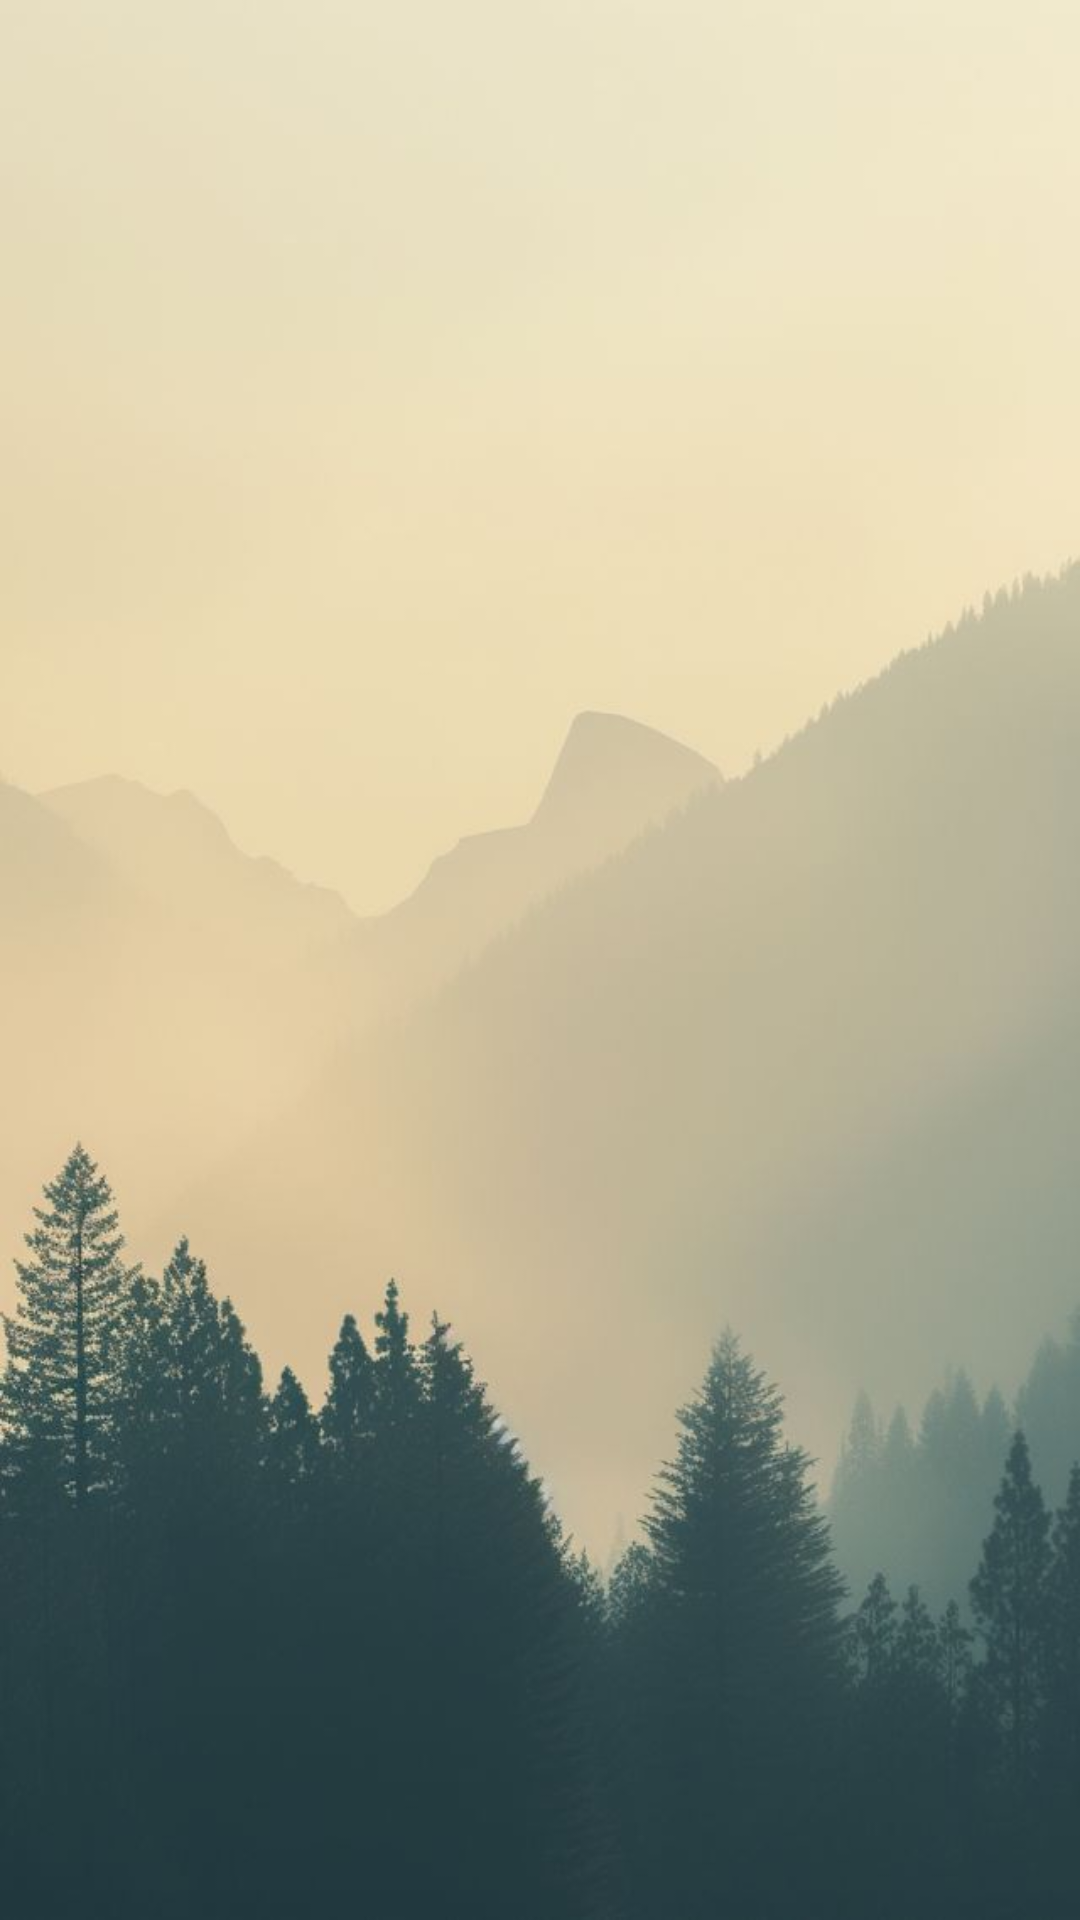

Layout XML and referenced resources for this Android screen:
<!-- AndroidManifest.xml: application theme Theme.Computerproject -->
<!-- res/layout/activity_splash.xml -->
<?xml version="1.0" encoding="utf-8"?>
<androidx.constraintlayout.widget.ConstraintLayout xmlns:android="http://schemas.android.com/apk/res/android"
    xmlns:app="http://schemas.android.com/apk/res-auto"
    xmlns:tools="http://schemas.android.com/tools"
    android:layout_width="match_parent"
    android:layout_height="match_parent">

    <ImageView
        android:id="@+id/imageView5"
        android:layout_width="0dp"
        android:layout_height="0dp"
        android:scaleType="fitXY"
        app:layout_constraintBottom_toBottomOf="parent"
        app:layout_constraintEnd_toEndOf="parent"
        app:layout_constraintStart_toStartOf="parent"
        app:layout_constraintTop_toTopOf="parent"
        app:srcCompat="@drawable/background" />

    <ImageView
        android:id="@+id/imageView6"
        android:layout_width="257dp"
        android:layout_height="241dp"
        app:layout_constraintBottom_toBottomOf="@+id/imageView5"
        app:layout_constraintEnd_toEndOf="parent"
        app:layout_constraintStart_toStartOf="parent"
        app:layout_constraintTop_toTopOf="parent"
        app:srcCompat="@drawable/logo" />
</androidx.constraintlayout.widget.ConstraintLayout>
<!-- resources referenced by this layout -->
<resources>
  <!-- drawable background: jpg bitmap (drawable, 33767 bytes) -->
  <style name="Theme.Computerproject" parent="Base.Theme.Computerproject" />
  <style name="Base.Theme.Computerproject" parent="Theme.Material3.DayNight.NoActionBar">
          
          
      </style>
</resources>
